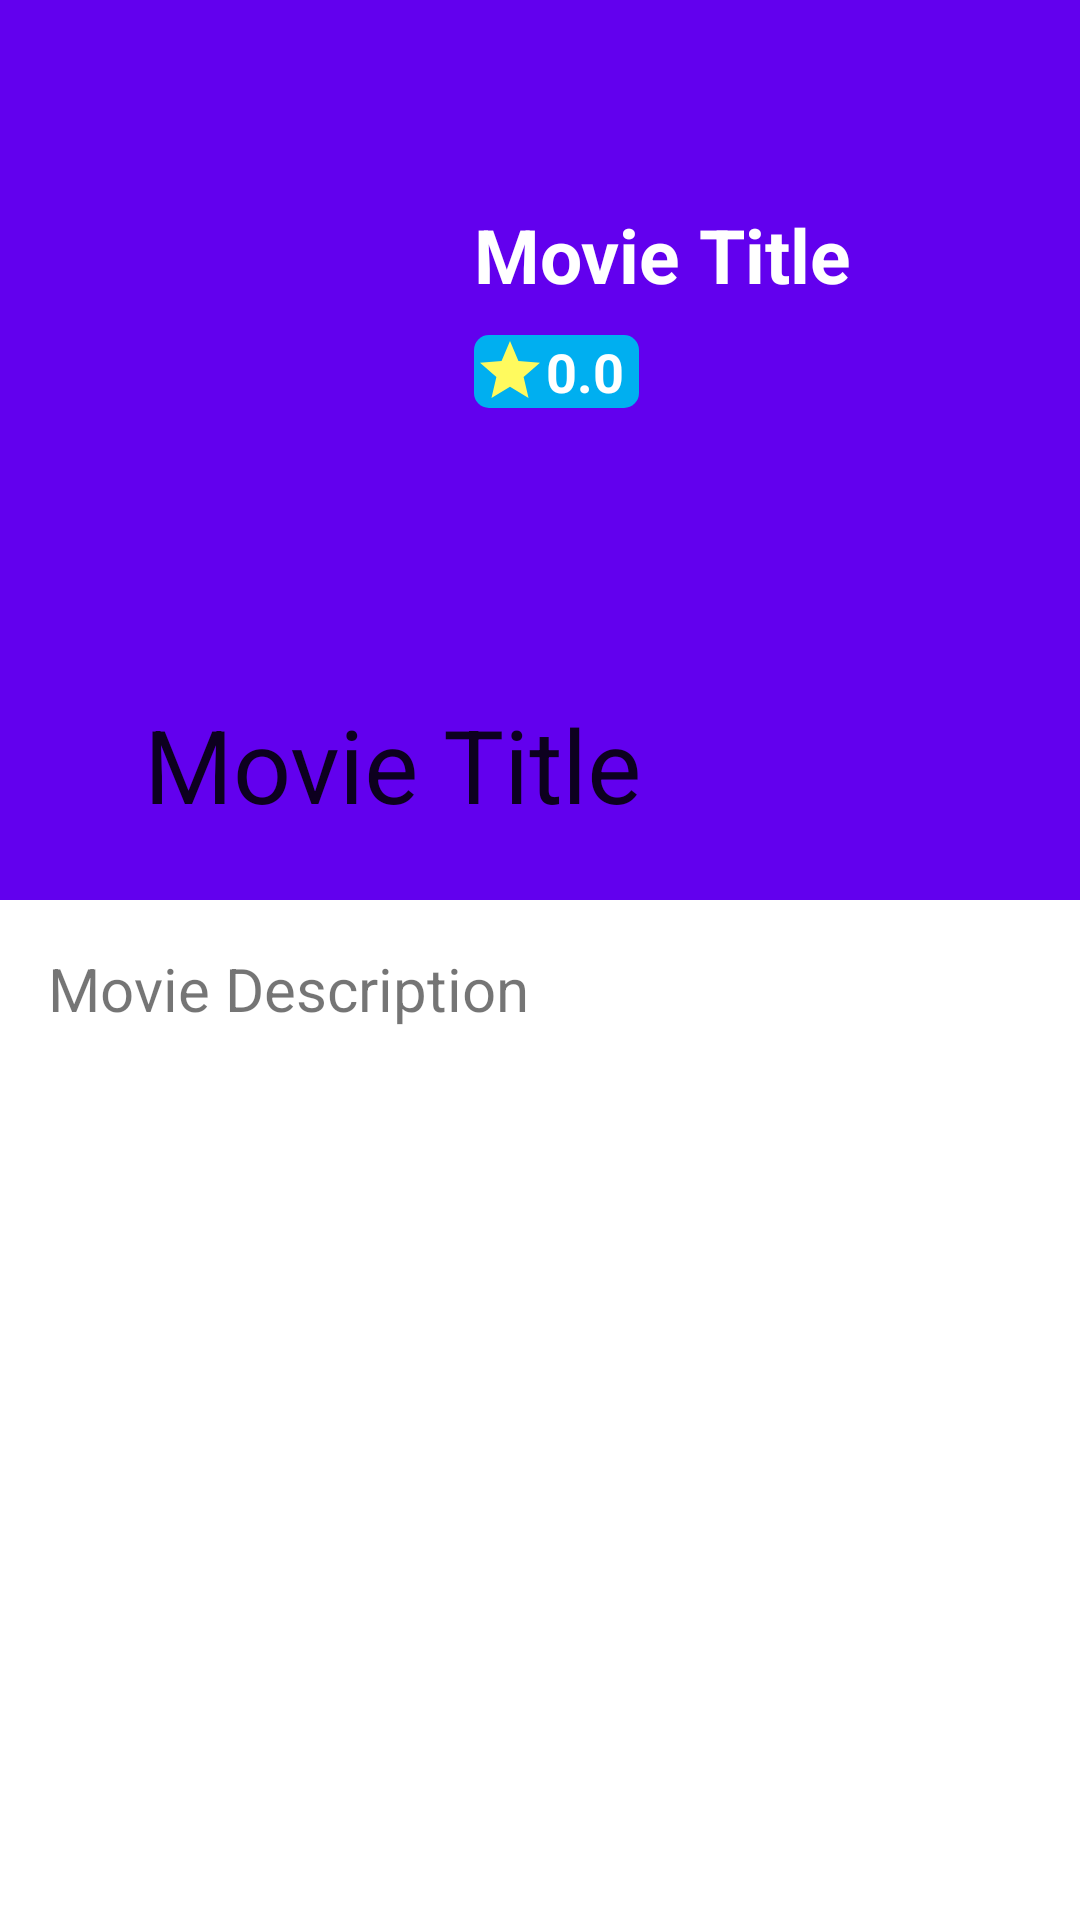

Write the Android layout XML for this screen, with the resource values it uses.
<!-- AndroidManifest.xml: application theme Theme.MaterialComponents.Light.NoActionBar -->
<!-- res/layout/activity_movie_view.xml -->
<?xml version="1.0" encoding="utf-8"?>
<com.google.android.material.circularreveal.coordinatorlayout.CircularRevealCoordinatorLayout
    xmlns:android="http://schemas.android.com/apk/res/android"
    xmlns:app="http://schemas.android.com/apk/res-auto"
    xmlns:tools="http://schemas.android.com/tools"
    android:layout_width="match_parent"
    android:layout_height="match_parent"
    tools:context=".activities.MovieView">

    <com.google.android.material.appbar.AppBarLayout
        android:layout_width="match_parent"
        android:layout_height="300dp"
        android:id="@+id/appbarlayout_id">

        <com.google.android.material.appbar.CollapsingToolbarLayout
            android:layout_width="match_parent"
            android:layout_height="match_parent"
            android:id="@+id/collapsingtoolbar_id"
            app:layout_scrollFlags="exitUntilCollapsed|scroll"
            app:title="Movie Title"
            app:contentScrim="#FF6200EE"
            app:expandedTitleMarginStart="48dp"
            app:expandedTitleMarginEnd="64dp">

            <com.google.android.material.appbar.MaterialToolbar
                android:layout_width="match_parent"
                android:layout_height="?attr/actionBarSize"
                app:layout_collapseMode="pin"
                android:theme="@style/Theme.MaterialComponents.Light">
            </com.google.android.material.appbar.MaterialToolbar>

            <LinearLayout
                android:orientation="horizontal"
                android:layout_width="match_parent"
                android:layout_height="wrap_content"
                android:padding="50dp">


                <ImageView
                    android:layout_width="100dp"
                    android:layout_height="match_parent"
                    android:background="@drawable/loading_shape"
                    android:id="@+id/aa_movieposter"/>


                <LinearLayout
                    android:layout_width="match_parent"
                    android:layout_height="130dp"
                    android:orientation="vertical"
                    android:layout_margin="8dp">

                    <TextView
                        android:layout_width="wrap_content"
                        android:layout_height="wrap_content"
                        android:layout_marginTop="10dp"
                        android:id="@+id/aa_movie_title"
                        android:text="Movie Title"
                        android:textStyle="bold"
                        android:textSize="25sp"
                        android:textColor="#fff"/>

                    <TextView
                        android:layout_width="wrap_content"
                        android:layout_height="wrap_content"
                        android:text="0.0"
                        android:id="@+id/aa_movie_vote"
                        android:layout_marginTop="10dp"
                        android:background="@drawable/rating_background"
                        android:textColor="#ffffff"
                        android:textSize="18sp"
                        android:textStyle="bold"
                        android:drawableLeft="@drawable/ic_baseline_star_24"
                        android:paddingRight="5dp"/>

                </LinearLayout>
            </LinearLayout>

        </com.google.android.material.appbar.CollapsingToolbarLayout>

    </com.google.android.material.appbar.AppBarLayout>

    <androidx.core.widget.NestedScrollView
        android:layout_width="match_parent"
        android:layout_height="match_parent"
        app:layout_behavior="@string/appbar_scrolling_view_behavior"
        android:padding="16dp">

        <TextView
            android:text="Movie Description"
            android:layout_width="match_parent"
            android:layout_height="match_parent"
            android:id="@+id/aa_description"
            android:textSize="20sp"/>

    </androidx.core.widget.NestedScrollView>

</com.google.android.material.circularreveal.coordinatorlayout.CircularRevealCoordinatorLayout>
<!-- resources referenced by this layout -->
<resources>
  <!-- drawable ic_baseline_star_24 (drawable) -->
  <vector xmlns:android="http://schemas.android.com/apk/res/android"
      android:width="24dp"
      android:height="24dp"
      android:viewportWidth="24"
      android:viewportHeight="24">
    <path
        android:fillColor="#FFFA5E"
        android:pathData="M12,17.27L18.18,21l-1.64,-7.03L22,9.24l-7.19,-0.61L12,2 9.19,8.63 2,9.24l5.46,4.73L5.82,21z"/>
  </vector>
  <!-- drawable rating_background (drawable) -->
  <?xml version="1.0" encoding="utf-8"?>
  <shape xmlns:android="http://schemas.android.com/apk/res/android">
  <solid android:color="#00aff0"/>
      <corners android:radius="5dp"/>
  </shape>
</resources>
